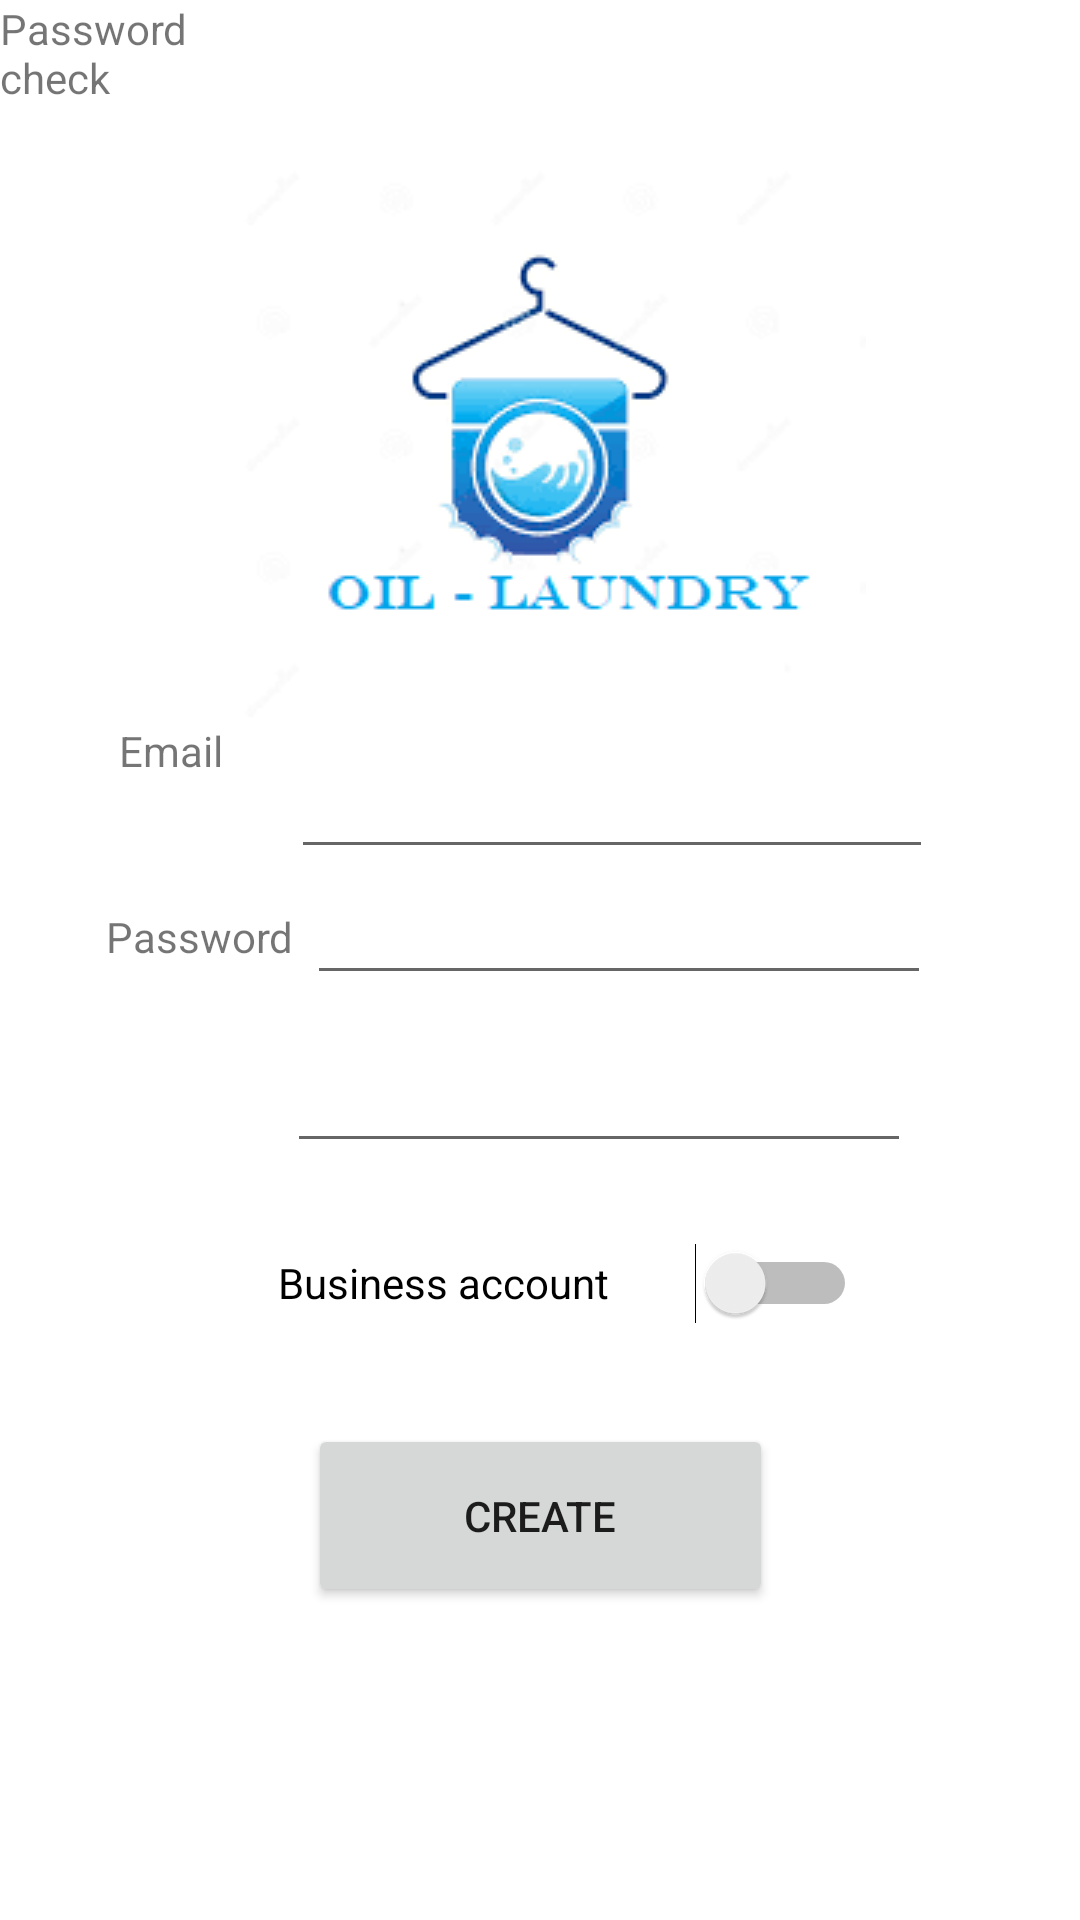

Reconstruct the res/layout file that produces this screen, plus the resources it refers to.
<!-- AndroidManifest.xml: application theme Theme.OILlaundry -->
<!-- res/layout/main.xml -->
<?xml version="1.0" encoding="utf-8"?>
<androidx.constraintlayout.widget.ConstraintLayout xmlns:android="http://schemas.android.com/apk/res/android"
    xmlns:app="http://schemas.android.com/apk/res-auto"
    xmlns:tools="http://schemas.android.com/tools"
    android:layout_width="match_parent"
    android:layout_height="match_parent"
    tools:context=".Main">

    <ImageView
        android:id="@+id/imageView2"
        android:layout_width="wrap_content"
        android:layout_height="wrap_content"
        app:layout_constraintBottom_toBottomOf="parent"
        app:layout_constraintEnd_toEndOf="parent"
        app:layout_constraintHorizontal_bias="0.497"
        app:layout_constraintStart_toStartOf="parent"
        app:layout_constraintTop_toTopOf="parent"
        app:layout_constraintVertical_bias="0.104"
        app:srcCompat="@drawable/main" />

    <Button
        android:id="@+id/addAccount"
        android:layout_width="155dp"
        android:layout_height="61dp"
        android:onClick="onClickCreate"
        android:text="Create"
        app:layout_constraintBottom_toBottomOf="parent"
        app:layout_constraintEnd_toEndOf="parent"
        app:layout_constraintStart_toStartOf="parent"
        app:layout_constraintTop_toTopOf="parent"
        app:layout_constraintVertical_bias="0.82" />

    <Switch
        android:id="@+id/switch1"
        android:layout_width="193dp"
        android:layout_height="62dp"
        android:text="Business account"
        app:layout_constraintBottom_toBottomOf="parent"
        app:layout_constraintEnd_toEndOf="parent"
        app:layout_constraintHorizontal_bias="0.555"
        app:layout_constraintStart_toStartOf="parent"
        app:layout_constraintTop_toTopOf="parent"
        app:layout_constraintVertical_bias="0.686" />

    <TextView
        android:id="@+id/textView"
        android:layout_width="81dp"
        android:layout_height="41dp"
        android:text="Email"
        app:layout_constraintBottom_toBottomOf="parent"
        app:layout_constraintEnd_toEndOf="parent"
        app:layout_constraintHorizontal_bias="0.142"
        app:layout_constraintStart_toStartOf="parent"
        app:layout_constraintTop_toTopOf="parent"
        app:layout_constraintVertical_bias="0.402" />

    <TextView
        android:id="@+id/textView4"
        android:layout_width="79dp"
        android:layout_height="35dp"
        android:text="Password"
        app:layout_constraintBottom_toBottomOf="parent"
        app:layout_constraintEnd_toEndOf="parent"
        app:layout_constraintHorizontal_bias="0.126"
        app:layout_constraintStart_toStartOf="parent"
        app:layout_constraintTop_toTopOf="parent" />

    <TextView
        android:id="@+id/textView5"
        android:layout_width="77dp"
        android:layout_height="40dp"
        android:text="Password check"
        tools:layout_editor_absoluteX="56dp"
        tools:layout_editor_absoluteY="401dp" />

    <EditText
        android:id="@+id/editTextNumberPassword"
        android:layout_width="208dp"
        android:layout_height="38dp"
        android:ems="10"
        android:inputType="numberPassword"
        app:layout_constraintBottom_toBottomOf="parent"
        app:layout_constraintEnd_toEndOf="parent"
        app:layout_constraintHorizontal_bias="0.63"
        app:layout_constraintStart_toStartOf="parent"
        app:layout_constraintTop_toTopOf="parent"
        app:layout_constraintVertical_bias="0.581" />

    <EditText
        android:id="@+id/editTextTextPassword"
        android:layout_width="208dp"
        android:layout_height="40dp"
        android:ems="10"
        android:inputType="textPassword"
        app:layout_constraintBottom_toBottomOf="parent"
        app:layout_constraintEnd_toEndOf="parent"
        app:layout_constraintHorizontal_bias="0.674"
        app:layout_constraintStart_toStartOf="parent"
        app:layout_constraintTop_toTopOf="parent"
        app:layout_constraintVertical_bias="0.486" />

    <EditText
        android:id="@+id/editTextTextEmailAddress"
        android:layout_width="214dp"
        android:layout_height="39dp"
        android:ems="10"
        android:inputType="textEmailAddress"
        app:layout_constraintBottom_toBottomOf="parent"
        app:layout_constraintEnd_toEndOf="parent"
        app:layout_constraintHorizontal_bias="0.664"
        app:layout_constraintStart_toStartOf="parent"
        app:layout_constraintTop_toTopOf="parent"
        app:layout_constraintVertical_bias="0.417" />
</androidx.constraintlayout.widget.ConstraintLayout>
<!-- resources referenced by this layout -->
<resources>
  <!-- drawable main: png bitmap (drawable, 11297 bytes) -->
  <style name="Theme.OILlaundry" parent="Theme.MaterialComponents.DayNight.DarkActionBar">
          
          <item name="colorPrimary">@color/purple_500</item>
          <item name="colorPrimaryVariant">@color/purple_700</item>
          <item name="colorOnPrimary">@color/white</item>
          
          <item name="colorSecondary">@color/teal_200</item>
          <item name="colorSecondaryVariant">@color/teal_700</item>
          <item name="colorOnSecondary">@color/black</item>
          
          <item name="android:statusBarColor" tools:targetApi="l">?attr/colorPrimaryVariant</item>
          
      </style>
  <!-- not gathered from this repository: default colours our renderer supplied (Android Studio template values) -->
  <color name="purple_500">#FF6200EE</color>
  <color name="purple_700">#FF3700B3</color>
  <color name="teal_200">#FF03DAC5</color>
  <color name="teal_700">#FF018786</color>
  <color name="black">#FF000000</color>
  <color name="white">#FFFFFFFF</color>
</resources>
